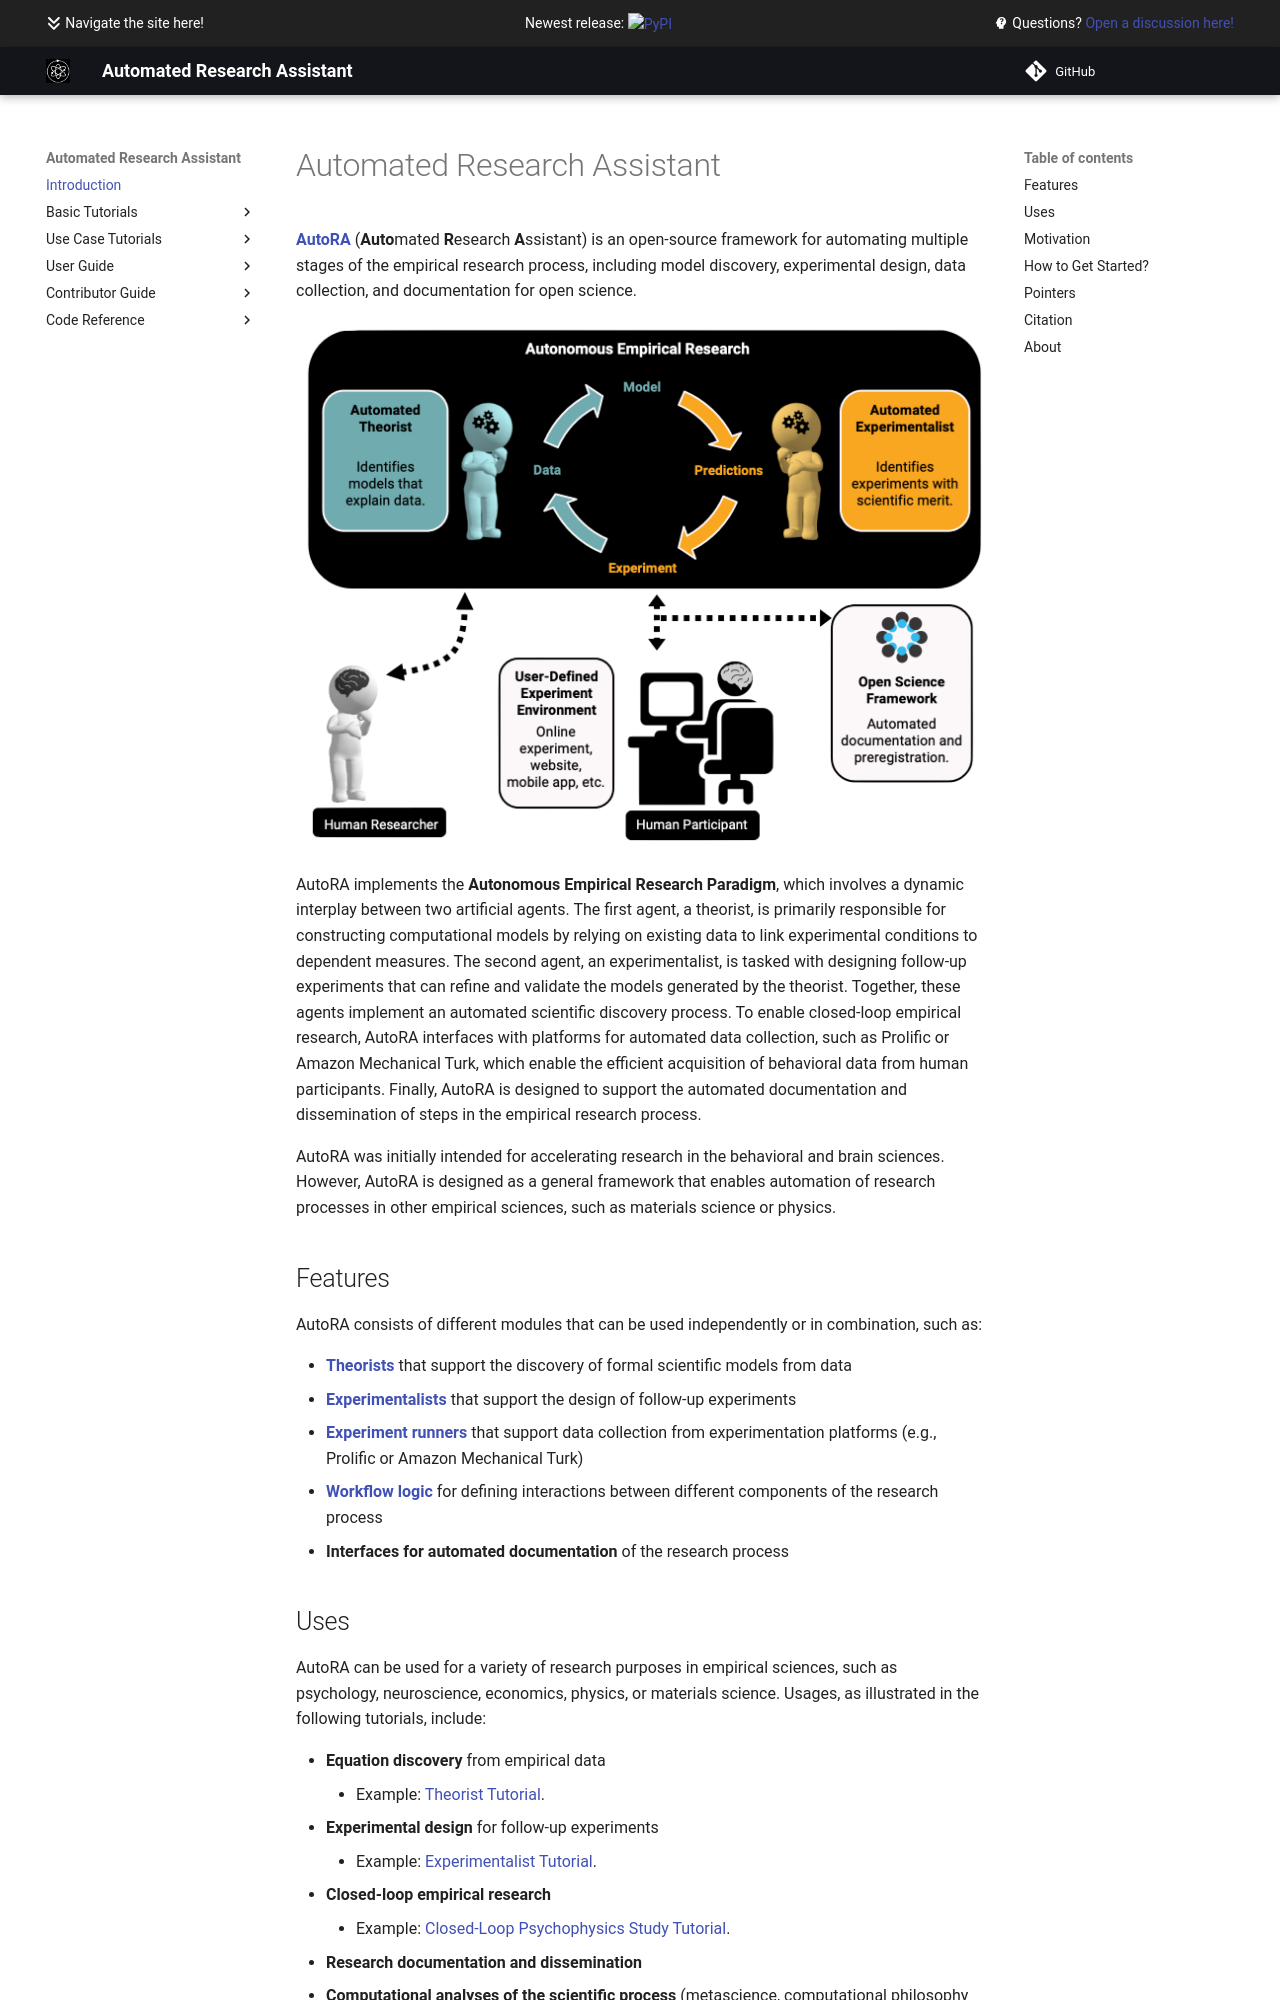

repository: AutoResearch/autora · page: index.html · generator: mkdocs

# Automated Research Assistant

<b>[AutoRA](https://pypi.org/project/autora/)</b> (<b>Auto</b>mated <b>R</b>esearch <b>A</b>ssistant) is an open-source framework for 
automating multiple stages of the empirical research process, including model discovery, experimental design, data collection, and documentation for open science.

![Autonomous Empirical Research Paradigm](img/overview.png)

AutoRA implements the <b>Autonomous Empirical Research Paradigm</b>, which involves a dynamic interplay
between two artificial agents. The first agent, a theorist, is primarily responsible for constructing 
computational models by relying on existing data to link experimental conditions to dependent measures. 
The second agent, an experimentalist, is tasked with designing follow-up
experiments that can refine and validate the models generated by the theorist. Together, these agents
implement an automated scientific discovery process. To enable closed-loop empirical research, AutoRA 
interfaces with platforms for automated data collection, such as Prolific or Amazon Mechanical Turk, 
which enable the efficient acquisition of behavioral data from human participants. Finally, AutoRA 
is designed to support the automated documentation and dissemination of steps in the empirical research process.

AutoRA was initially intended for accelerating research in the behavioral and brain sciences. 
However, AutoRA is designed as a general framework that enables automation of research processes in
other empirical sciences, such as materials science or physics.

## Features

AutoRA consists of different modules that can be used independently or in combination, such as:

- [**Theorists**](theorist/index.md) that support the discovery of formal scientific models from data
- [**Experimentalists**](experimentalist/index.md) that support the design of follow-up experiments
- [**Experiment runners**](experiment-runner/index.md) that support data collection from experimentation platforms (e.g., Prolific or Amazon Mechanical Turk)
- [**Workflow logic**](user-guide/workflow) for defining interactions between different components of the research process
- <b>Interfaces for automated documentation</b> of the research process

## Uses

AutoRA can be used for a variety of research purposes in empirical sciences, such as psychology, 
neuroscience, economics, physics, or materials science. Usages, as illustrated in the following tutorials, include:

- **Equation discovery** from empirical data
    - Example: [Theorist Tutorial](tutorials/basic/Tutorial%20Ia%20Theorists.ipynb).
- **Experimental design** for follow-up experiments
    - Example: [Experimentalist Tutorial](tutorials/basic/Tutorial%20Ib%20Experimentalists.ipynb).
- **Closed-loop empirical research**
    - Example: [Closed-Loop Psychophysics Study Tutorial](examples/closed-loop-basic/index.md).
- **Research documentation and dissemination**
- **Computational analyses of the scientific process** (metascience, computational philosophy of science)
